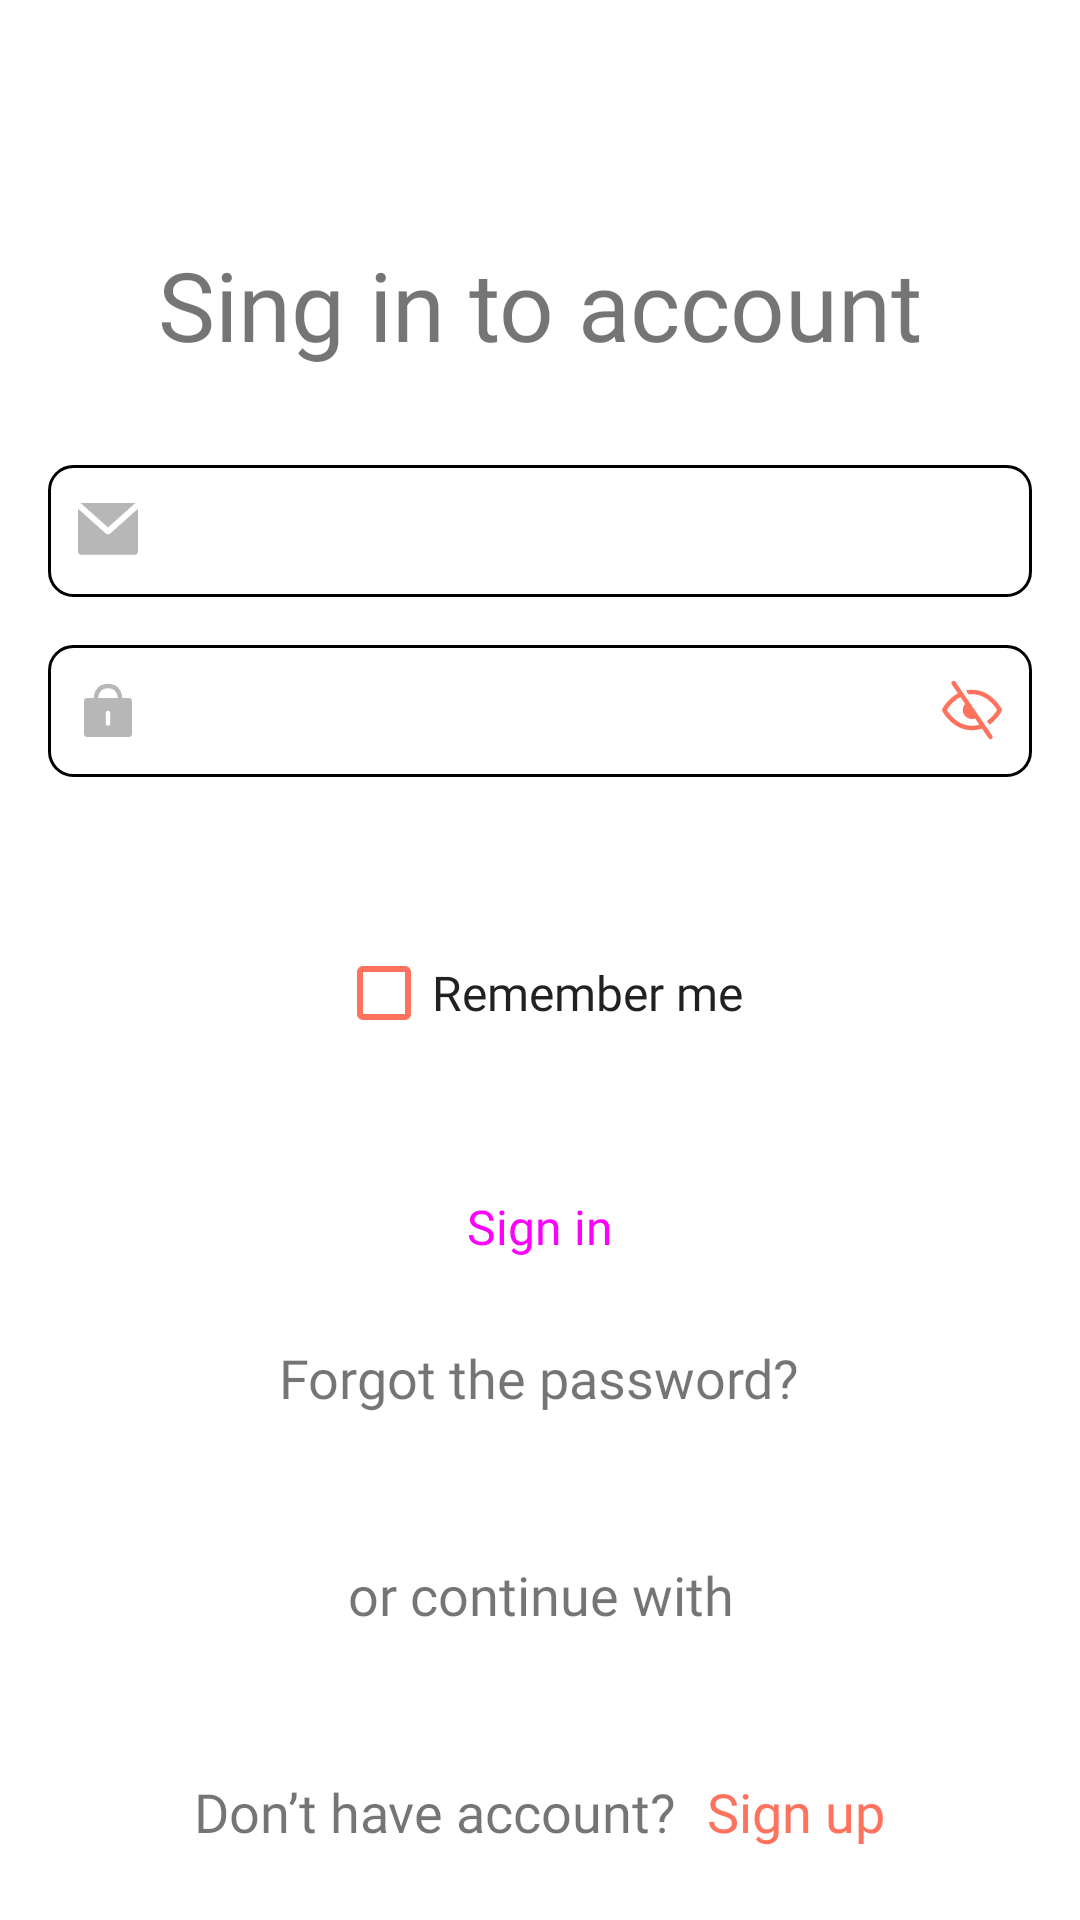

Layout XML and referenced resources for this Android screen:
<!-- AndroidManifest.xml: fallback theme Theme.MaterialComponents.DayNight.NoActionBar -->
<!-- res/layout/fragment_login.xml -->
<?xml version="1.0" encoding="utf-8"?>
<LinearLayout xmlns:android="http://schemas.android.com/apk/res/android"
    xmlns:tools="http://schemas.android.com/tools"
    android:layout_width="match_parent"
    android:layout_height="match_parent"
    android:orientation="vertical"
    android:background="?attr/custom_background"
    tools:context=".content.login.LoginFragment">

    <include
        android:id="@+id/layout_loading"
        layout="@layout/layout_loading_transparent"
        android:layout_width="match_parent"
        android:layout_height="match_parent"
        android:visibility="gone" />

    <TextView
        android:id="@+id/title"
        style="@style/BarlowBold32spStyle"
        android:layout_width="match_parent"
        android:layout_height="wrap_content"
        android:layout_marginHorizontal="16dp"
        android:layout_marginTop="80dp"
        android:gravity="center"
        android:text="@string/sing_in_to_account" />

    <EditText
        android:id="@+id/inputName"
        style="@style/EditTextStyle"
        android:layout_width="match_parent"
        android:layout_height="44dp"
        android:layout_marginHorizontal="16dp"
        android:layout_marginTop="32dp"
        android:drawableStart="@drawable/ic_email"
        android:drawablePadding="12dp"
        android:hint="@string/email"
        android:inputType="text" />

    <EditText
        android:id="@+id/inputPassword"
        style="@style/EditTextStyle"
        android:layout_width="match_parent"
        android:layout_height="44dp"
        android:layout_marginHorizontal="16dp"
        android:layout_marginTop="16dp"
        android:drawableStart="@drawable/ic_password"
        android:drawableEnd="@drawable/ic_close_eye"
        android:drawablePadding="12dp"
        android:hint="@string/password"
        android:inputType="textPassword" />

    <CheckBox
        android:id="@+id/checkBox"
        style="@style/NunitoRegular16spStyle"
        android:layout_width="wrap_content"
        android:layout_height="wrap_content"
        android:layout_gravity="center_horizontal"
        android:layout_marginTop="48dp"
        android:buttonTint="@color/carrot_accent"
        android:text="@string/remember_me" />

    <TextView
        android:id="@+id/buttonSignIn"
        style="@style/ButtonStyle"
        android:layout_width="match_parent"
        android:layout_height="44dp"
        android:layout_marginHorizontal="16dp"
        android:layout_marginTop="32dp"
        android:enabled="false"
        android:text="@string/sign_in" />

    <TextView
        style="@style/NunitoRegular18spStyle"
        android:layout_width="wrap_content"
        android:layout_height="wrap_content"
        android:layout_gravity="center_horizontal"
        android:layout_marginTop="16dp"
        android:text="@string/forgot_the_password" />

    <LinearLayout
        android:layout_width="match_parent"
        android:layout_height="wrap_content"
        android:layout_gravity="center"
        android:layout_marginHorizontal="16dp"
        android:layout_marginTop="48dp"
        android:gravity="center"
        android:orientation="horizontal"
        android:weightSum="3">

        <View
            android:layout_width="match_parent"
            android:layout_height="1dp"
            android:layout_gravity="center_vertical"
            android:layout_weight="1"
            android:background="?attr/line_color" />

        <TextView
            style="@style/NunitoRegular18spStyle"
            android:layout_width="wrap_content"
            android:layout_height="wrap_content"
            android:layout_marginHorizontal="10dp"
            android:gravity="center"
            android:text="@string/or_continue_with" />

        <View
            android:layout_width="match_parent"
            android:layout_height="1dp"
            android:layout_gravity="center_vertical"
            android:layout_weight="1"
            android:background="?attr/line_color" />

    </LinearLayout>

    <LinearLayout
        android:id="@+id/buttonSignUp"
        android:layout_width="wrap_content"
        android:layout_height="wrap_content"
        android:layout_gravity="center_horizontal"
        android:layout_marginTop="48dp"
        android:orientation="horizontal">

        <TextView
            style="@style/NunitoMedium18spStyle"
            android:layout_width="wrap_content"
            android:layout_height="wrap_content"
            android:text="@string/don_t_have_account" />

        <TextView
            style="@style/NunitoSemiBold18spStyle"
            android:layout_width="wrap_content"
            android:layout_height="wrap_content"
            android:layout_marginStart="10dp"
            android:text="@string/sign_up"
            android:textColor="@color/carrot_accent" />
    </LinearLayout>

</LinearLayout>
<!-- res/layout/layout_loading_transparent.xml (included above) -->
<LinearLayout xmlns:android="http://schemas.android.com/apk/res/android"
    android:layout_width="match_parent"
    android:layout_height="match_parent"
    android:background="@android:color/transparent"
    android:clickable="true"
    android:elevation="20dp"
    android:fitsSystemWindows="true"
    android:focusable="true"
    android:gravity="center"
    android:outlineProvider="none">

    <ProgressBar
        android:layout_width="wrap_content"
        android:layout_height="wrap_content" />

</LinearLayout>
<!-- resources referenced by this layout -->
<resources>
  <color name="carrot_accent">#FF725E</color>
  <string name="don_t_have_account">Don’t have account?</string>
  <string name="email">Email</string>
  <string name="forgot_the_password">Forgot the password?</string>
  <string name="or_continue_with">or continue with</string>
  <string name="password">Password</string>
  <string name="remember_me">Remember me</string>
  <string name="sign_in">Sign in</string>
  <string name="sign_up">Sign up</string>
  <string name="sing_in_to_account">Sing in to account</string>
  <style name="BarlowBold32spStyle">
          <item name="android:fontFamily">@font/barlow_bold</item>
          <item name="android:textSize">32sp</item>
          <item name="android:textColor">?attr/screen_title_color</item>
      </style>
  <style name="ButtonStyle">
          <item name="android:fontFamily">@font/nunito_semi_bold</item>
          <item name="android:textColor">@color/button_state_text_color</item>
          <item name="android:gravity">center</item>
          <item name="android:textSize">16sp</item>
          <item name="android:background">@drawable/shape_28</item>
          <item name="backgroundTint">@color/button_state_background_color</item>
          <item name="lineHeight">20dp</item>
      </style>
  <style name="NunitoMedium18spStyle">
          <item name="android:fontFamily">@font/nunito_medium</item>
          <item name="android:textSize">18sp</item>
          <item name="android:textColor">?attr/text_color</item>
      </style>
  <style name="NunitoRegular16spStyle">
          <item name="android:fontFamily">@font/nunito_regular</item>
          <item name="android:textSize">16sp</item>
          <item name="android:textColor">?attr/text_color</item>
      </style>
  <style name="NunitoRegular18spStyle">
          <item name="android:fontFamily">@font/nunito_regular</item>
          <item name="android:textSize">18sp</item>
          <item name="android:textColor">?attr/text_color</item>
      </style>
  <style name="NunitoSemiBold18spStyle">
          <item name="android:fontFamily">@font/nunito_semi_bold</item>
          <item name="android:textSize">18sp</item>
          <item name="android:textColor">?attr/text_color</item>
      </style>
  <!-- drawable shape_edit_text (drawable) -->
  <?xml version="1.0" encoding="utf-8"?>
  <selector xmlns:android="http://schemas.android.com/apk/res/android">
      <item android:drawable="@drawable/shape_selected_edit_text" android:state_focused="true"/>
      <item android:drawable="@drawable/shape_unselected_edit_text" android:state_focused="false"/>
  </selector>
  <style name="EditTextTheme">
          <item name="colorAccent">@color/black</item>
          <item name="colorPrimary">@color/black</item>
          <item name="colorPrimaryDark">@color/black</item>
      </style>
  <!-- drawable shape_selected_edit_text (drawable) -->
  <?xml version="1.0" encoding="utf-8"?>
  <shape xmlns:android="http://schemas.android.com/apk/res/android" >
      <gradient
          android:endColor="?attr/edit_text_background_color"
          android:startColor="?attr/edit_text_background_color"/>
      <stroke android:width="1dp" android:color="?attr/edit_text_stroke_selected_color"/>
      <corners android:radius="8dp"/>
  </shape>
  <!-- drawable shape_unselected_edit_text (drawable) -->
  <?xml version="1.0" encoding="utf-8"?>
  <shape xmlns:android="http://schemas.android.com/apk/res/android">
      <gradient
          android:endColor="?attr/edit_text_background_color"
          android:startColor="?attr/edit_text_background_color" />
      <stroke
          android:width="1dp"
          android:color="?attr/edit_text_stroke_un_selected_color" />
      <corners android:radius="8dp" />
  </shape>
  <color name="black">#FF000000</color>
</resources>
